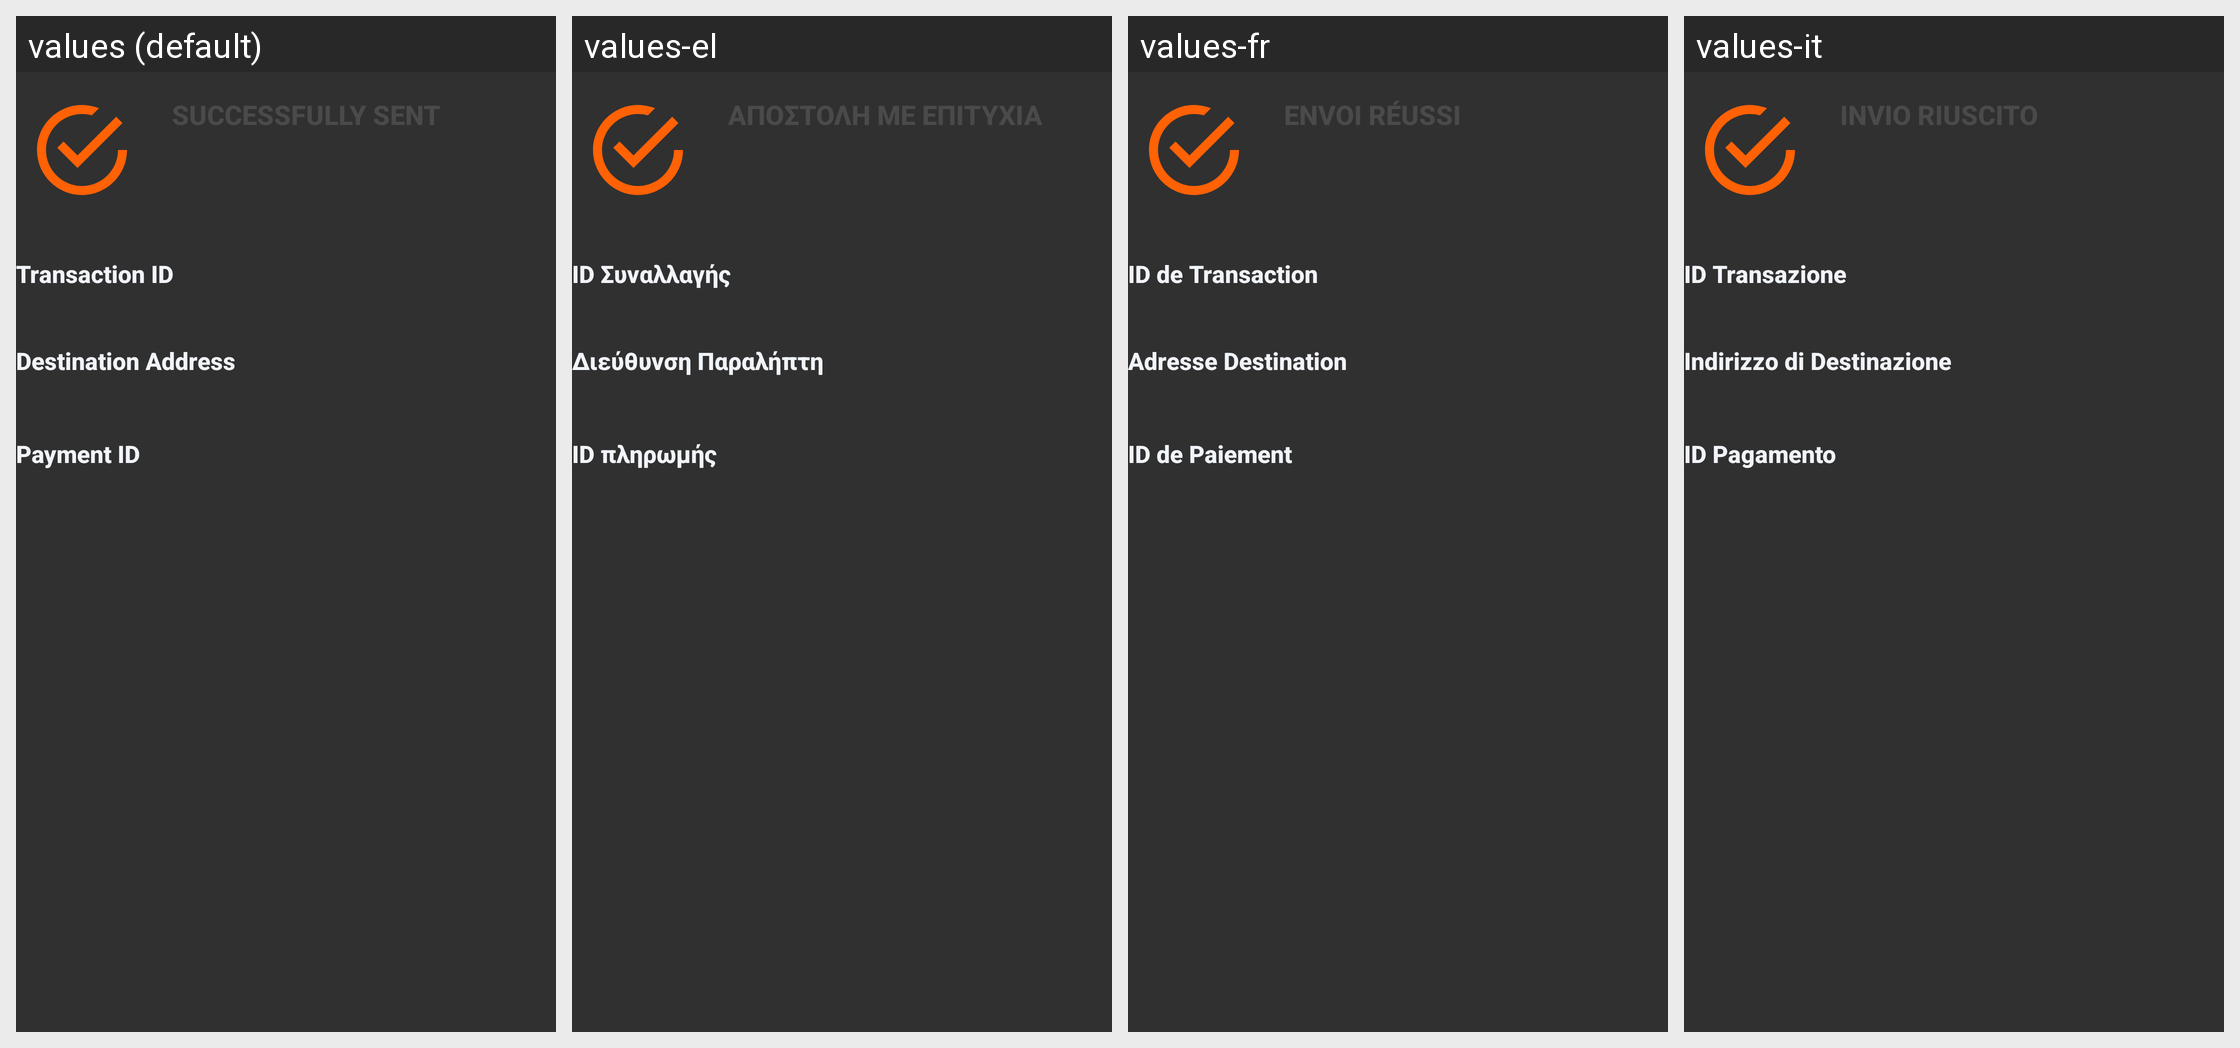

Strings drawn on this Android screen and how each of the app's shown locales translates them:
Android screen res/layout/fragment_send_success.xml rendered under 4 locales, left to right: values (default), values-el, values-fr, values-it. Device: Nexus 5 (rendered at 1080×1920; each locale shown at half size, 540×960, under a caption strip naming it); theme MyMaterialTheme.
Other locales in the repository, not shown: values-de, values-eo, values-es, values-et, values-hu, values-ja, values-nb, values-nl, values-pt, values-pt-rBR, values-ro, values-ru, values-sk, values-sv, values-ua, values-zh-rCN, values-zh-rTW.
Strings drawn on this screen, with the default value and each locale's value (text and hints the layout hard-codes, and strings that could not be matched under every locale, appear in the picture but are not listed):

label_send_txid
  values: Transaction ID
  values-el: ID Συναλλαγής
  values-fr: ID de Transaction
  values-it: ID Transazione

label_send_address
  values: Destination Address
  values-el: Διεύθυνση Παραλήπτη
  values-fr: Adresse Destination
  values-it: Indirizzo di Destinazione

label_send_payment_id
  values: Payment ID
  values-el: ID πληρωμής
  values-fr: ID de Paiement
  values-it: ID Pagamento
